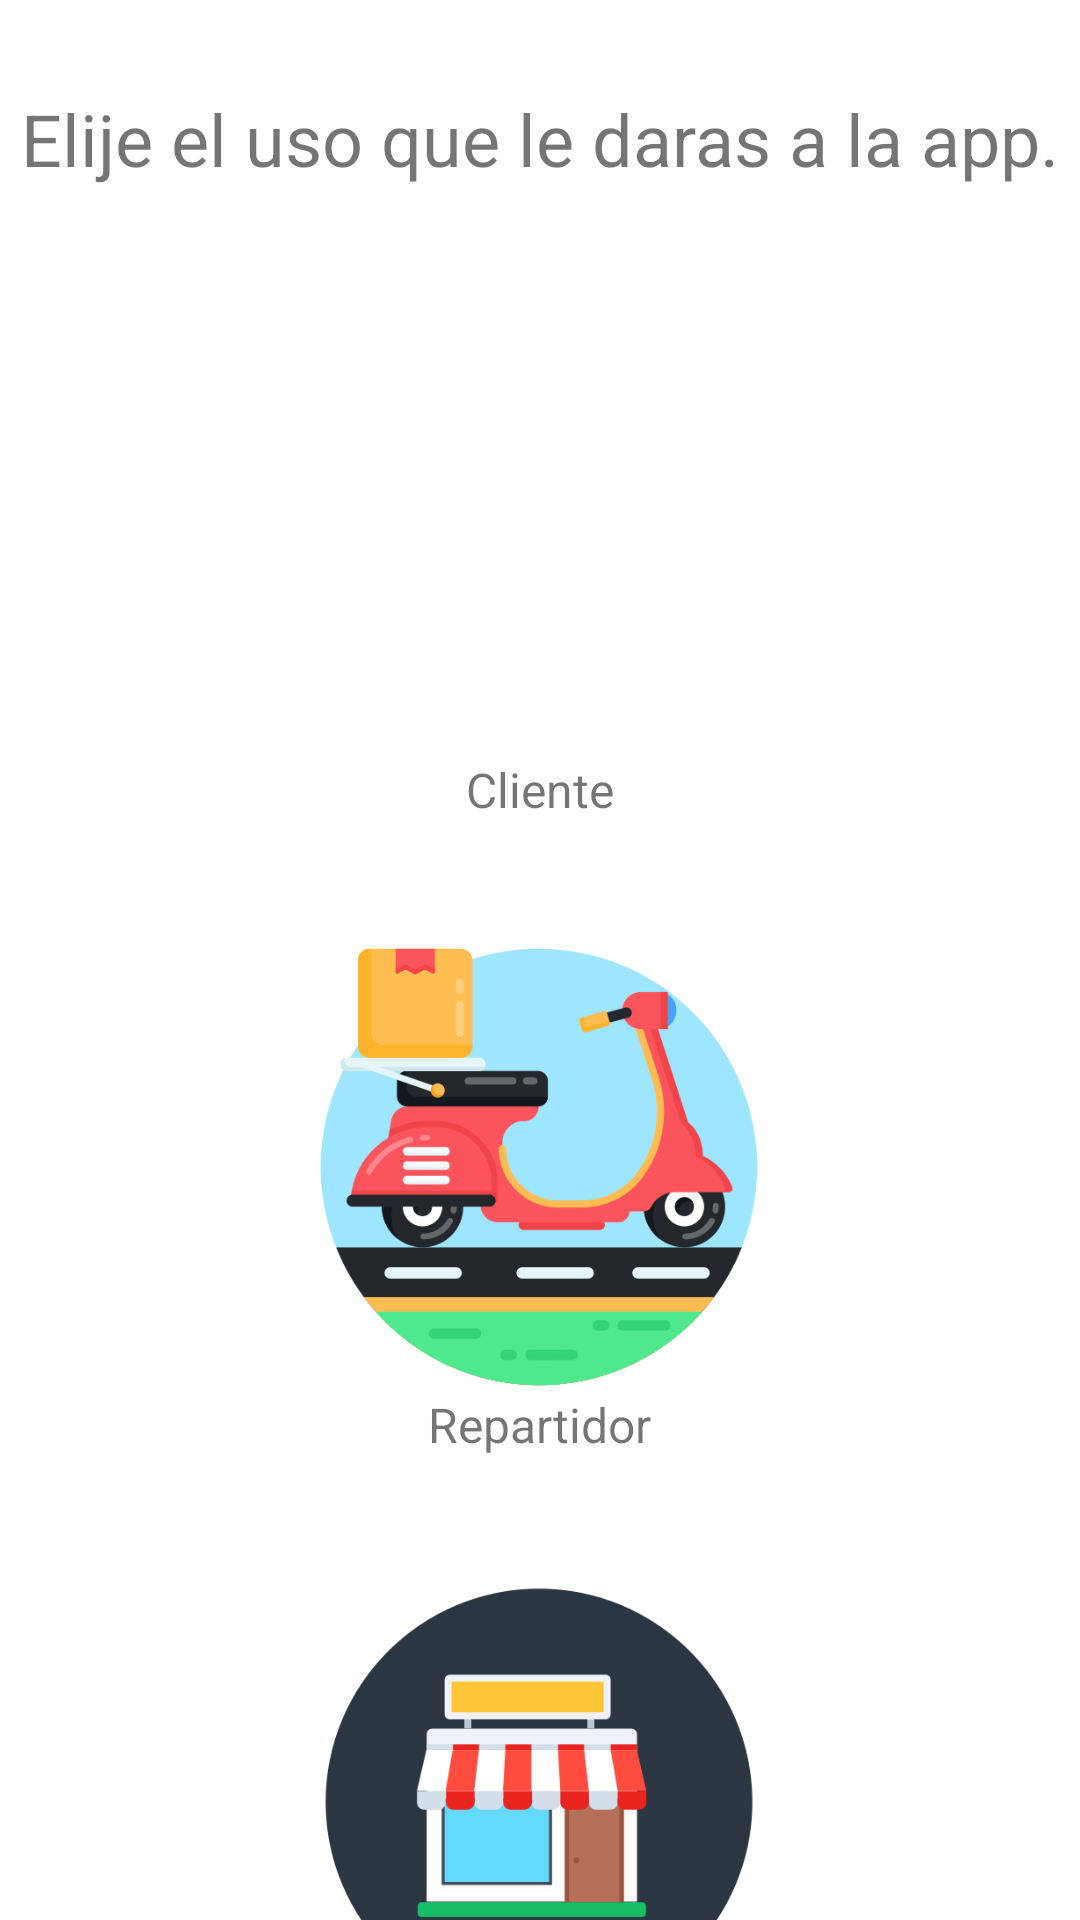

Produce the Android XML layout that renders to this screen, including the resource entries it uses.
<!-- AndroidManifest.xml: application theme Theme.AppTomar -->
<!-- res/layout/fragment_user_type.xml -->
<?xml version="1.0" encoding="utf-8"?>
<FrameLayout xmlns:android="http://schemas.android.com/apk/res/android"
    xmlns:app="http://schemas.android.com/apk/res-auto"
    xmlns:tools="http://schemas.android.com/tools"
    android:layout_width="match_parent"
    android:layout_height="match_parent"
    tools:context=".ui.fragments.UserType">

    <androidx.constraintlayout.widget.ConstraintLayout
        android:layout_width="match_parent"
        android:layout_height="match_parent"
        tools:layout_editor_absoluteX="0dp"
        tools:layout_editor_absoluteY="0dp">

        <TextView
            android:id="@+id/information_textView"
            android:layout_width="wrap_content"
            android:layout_height="wrap_content"
            android:layout_marginStart="30dp"
            android:layout_marginTop="30dp"
            android:layout_marginEnd="30dp"
            android:text="Elije el uso que le daras a la app."
            android:textSize="24sp"
            app:layout_constraintEnd_toEndOf="parent"
            app:layout_constraintStart_toStartOf="parent"
            app:layout_constraintTop_toTopOf="parent" />

        <ImageButton
            android:id="@+id/client_imageButton"
            android:layout_width="150dp"
            android:layout_height="150dp"
            android:layout_marginTop="40dp"
            android:background="@android:color/transparent"
            android:scaleType="fitXY"
            android:src="@drawable/client_icon"
            android:visibility="visible"
            app:layout_constraintEnd_toEndOf="parent"
            app:layout_constraintHorizontal_bias="0.501"
            app:layout_constraintStart_toStartOf="parent"
            app:layout_constraintTop_toBottomOf="@+id/information_textView"
            tools:src="@drawable/client_icon" />

        <TextView
            android:id="@+id/client_textView"
            android:layout_width="wrap_content"
            android:layout_height="wrap_content"
            android:text="Cliente"
            android:textSize="16sp"
            app:layout_constraintEnd_toEndOf="parent"
            app:layout_constraintStart_toStartOf="parent"
            app:layout_constraintTop_toBottomOf="@+id/client_imageButton" />

        <ImageButton
            android:id="@+id/deliveryMan_imageButton"
            android:layout_width="150dp"
            android:layout_height="150dp"
            android:layout_marginTop="40dp"
            android:background="@android:color/transparent"
            android:scaleType="fitXY"
            android:src="@drawable/delivery_icon"
            android:visibility="visible"
            app:layout_constraintEnd_toEndOf="parent"
            app:layout_constraintHorizontal_bias="0.498"
            app:layout_constraintStart_toStartOf="parent"
            app:layout_constraintTop_toBottomOf="@+id/client_textView"
            tools:src="@drawable/delivery_icon" />

        <TextView
            android:id="@+id/deliveryMan_textView"
            android:layout_width="wrap_content"
            android:layout_height="wrap_content"
            android:text="Repartidor"
            android:textSize="16sp"
            app:layout_constraintEnd_toEndOf="parent"
            app:layout_constraintStart_toStartOf="parent"
            app:layout_constraintTop_toBottomOf="@+id/deliveryMan_imageButton" />

        <ImageButton
            android:id="@+id/store_imageButton"
            android:layout_width="150dp"
            android:layout_height="150dp"
            android:layout_marginTop="40dp"
            android:background="@android:color/transparent"
            android:scaleType="fitXY"
            android:src="@drawable/store_icon"
            android:visibility="visible"
            app:layout_constraintEnd_toEndOf="parent"
            app:layout_constraintHorizontal_bias="0.498"
            app:layout_constraintStart_toStartOf="parent"
            app:layout_constraintTop_toBottomOf="@+id/deliveryMan_textView"
            tools:src="@drawable/store_icon" />

        <TextView
            android:id="@+id/store_textView"
            android:layout_width="wrap_content"
            android:layout_height="wrap_content"
            android:layout_marginBottom="40dp"
            android:text="Tienda"
            android:textSize="16sp"
            app:layout_constraintBottom_toBottomOf="parent"
            app:layout_constraintEnd_toEndOf="parent"
            app:layout_constraintHorizontal_bias="0.501"
            app:layout_constraintStart_toStartOf="parent"
            app:layout_constraintTop_toBottomOf="@+id/store_imageButton" />
    </androidx.constraintlayout.widget.ConstraintLayout>

</FrameLayout>
<!-- resources referenced by this layout -->
<resources>
  <!-- drawable delivery_icon: png bitmap (drawable, 41830 bytes) -->
  <!-- drawable store_icon: png bitmap (drawable, 18109 bytes) -->
  <style name="Theme.AppTomar" parent="Theme.MaterialComponents.DayNight.DarkActionBar">
          
          <item name="colorPrimary">@color/green_cyan</item>
          <item name="colorPrimaryVariant">@color/green_cyan_dark</item>
          <item name="colorOnPrimary">@color/white</item>
          
          <item name="colorSecondary">@color/less_dark_blue</item>
          <item name="colorSecondaryVariant">@color/dark_blue</item>
          <item name="colorOnSecondary">@color/black</item>
          
          <item name="android:statusBarColor" tools:targetApi="l">?attr/colorPrimaryVariant</item>
          
      </style>
  <color name="green_cyan">#4C837A</color>
  <color name="green_cyan_dark">#24403B</color>
  <color name="white">#FFFFFFFF</color>
  
      //Login
  <color name="less_dark_blue">#123044</color>
  <color name="dark_blue">#0F2538</color>
  <color name="black">#FF000000</color>
</resources>
